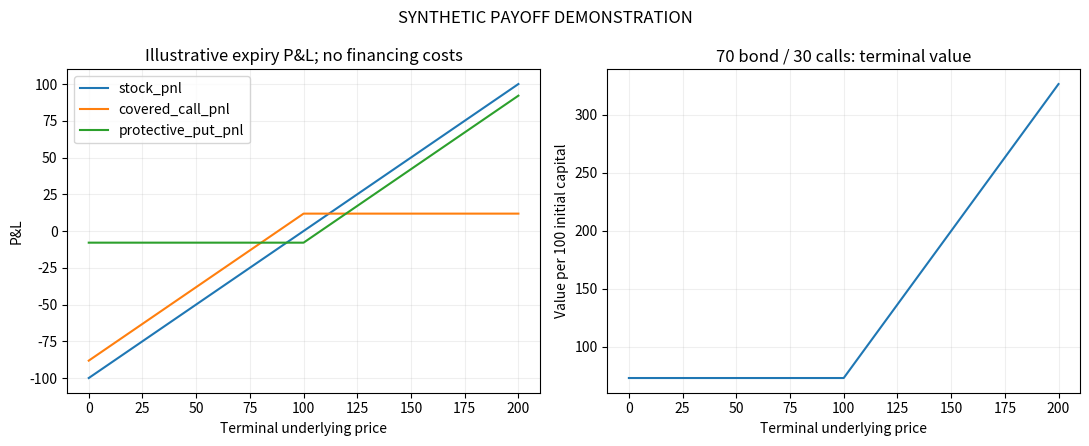

Reproduce this figure in Python.
"""Clean public demonstration of the documented derivatives coursework.

European options, continuous compounding and constant volatility. This file
was reconstructed in October 2026; it is not the unrecovered 2024 source.
"""
from math import erf, exp, log, sqrt
from pathlib import Path
import argparse
import json
import numpy as np
import pandas as pd
from scipy.optimize import brentq
import matplotlib
matplotlib.use('Agg')
import matplotlib.pyplot as plt


def normal_cdf(x): return .5 * (1 + erf(x / sqrt(2)))


def validate(spot, strike, maturity, volatility, kind):
    if not all(np.isfinite([spot, strike, maturity, volatility])):
        raise ValueError('Inputs must be finite.')
    if spot <= 0 or strike <= 0 or maturity < 0 or volatility < 0:
        raise ValueError('Positive spot/strike and nonnegative maturity/volatility required.')
    if kind not in ['call', 'put']: raise ValueError('Kind must be call or put.')


def black_scholes(spot, strike, maturity, rate, volatility, kind='call', dividend_yield=0.0):
    validate(spot, strike, maturity, volatility, kind)
    if not np.isfinite([rate, dividend_yield]).all(): raise ValueError('Rates must be finite.')
    ds, dk = spot * exp(-dividend_yield * maturity), strike * exp(-rate * maturity)
    if maturity == 0 or volatility == 0:
        return max(ds - dk, 0.0) if kind == 'call' else max(dk - ds, 0.0)
    d1 = (log(spot / strike) + (rate - dividend_yield + .5 * volatility ** 2) * maturity) / (volatility * sqrt(maturity))
    d2 = d1 - volatility * sqrt(maturity)
    if kind == 'call': return ds * normal_cdf(d1) - dk * normal_cdf(d2)
    return dk * normal_cdf(-d2) - ds * normal_cdf(-d1)


def delta(spot, strike, maturity, rate, volatility, kind='call', dividend_yield=0.0):
    validate(spot, strike, maturity, volatility, kind)
    if maturity == 0 or volatility == 0: raise ValueError('Delta requires positive maturity and volatility.')
    d1 = (log(spot / strike) + (rate - dividend_yield + .5 * volatility ** 2) * maturity) / (volatility * sqrt(maturity))
    return exp(-dividend_yield * maturity) * (normal_cdf(d1) - (kind == 'put'))


def implied_volatility(price, spot, strike, maturity, rate, kind='call', dividend_yield=0.0):
    validate(spot, strike, maturity, 0, kind)
    if not np.isfinite(price) or maturity == 0: raise ValueError('Finite price and positive maturity required.')
    ds, dk = spot * exp(-dividend_yield * maturity), strike * exp(-rate * maturity)
    lower = max(ds - dk, 0.0) if kind == 'call' else max(dk - ds, 0.0)
    upper = ds if kind == 'call' else dk
    if price < lower - 1e-10 or price >= upper:
        raise ValueError('Price violates finite-volatility European option bounds.')
    if abs(price - lower) <= 1e-10: return 0.0
    def objective(vol): return black_scholes(spot, strike, maturity, rate, vol, kind, dividend_yield) - price
    high = 1.0
    while objective(high) < 0 and high < 32: high *= 2
    if objective(high) < 0: raise ValueError('Could not bracket implied volatility.')
    return float(brentq(objective, 0.0, high, xtol=1e-12))


def binomial_european(spot, strike, maturity, rate, volatility, kind='call', steps=400, dividend_yield=0.0):
    validate(spot, strike, maturity, volatility, kind)
    if not isinstance(steps, int) or steps < 1: raise ValueError('Positive integer step count required.')
    if maturity == 0 or volatility == 0:
        return black_scholes(spot, strike, maturity, rate, volatility, kind, dividend_yield)
    dt = maturity / steps
    up = exp(volatility * sqrt(dt)); down = 1 / up
    prob = (exp((rate - dividend_yield) * dt) - down) / (up - down)
    if not 0 <= prob <= 1: raise ValueError('Tree probability invalid; increase the step count.')
    terminal = spot * up ** np.arange(steps + 1) * down ** (steps - np.arange(steps + 1))
    values = np.maximum(terminal - strike, 0) if kind == 'call' else np.maximum(strike - terminal, 0)
    for _ in range(steps): values = exp(-rate * dt) * (prob * values[1:] + (1 - prob) * values[:-1])
    return float(values[0])


def monte_carlo_european(spot, strike, maturity, rate, volatility, kind='call', paths=100000, seed=20261019, dividend_yield=0.0):
    validate(spot, strike, maturity, volatility, kind)
    if not isinstance(paths, int) or paths < 2: raise ValueError('At least two paths required.')
    z = np.random.default_rng(seed).standard_normal(paths)
    terminal = spot * np.exp((rate - dividend_yield - .5 * volatility ** 2) * maturity + volatility * sqrt(maturity) * z)
    payoff = np.maximum(terminal - strike, 0) if kind == 'call' else np.maximum(strike - terminal, 0)
    discounted = exp(-rate * maturity) * payoff
    return {'price': float(discounted.mean()), 'standard_error': float(discounted.std(ddof=1) / sqrt(paths)), 'paths': paths}


def payoff_profiles(spot=100, strike=100, maturity=1, rate=.04, volatility=.25):
    terminal = np.linspace(0, 2 * spot, 401)
    call = black_scholes(spot, strike, maturity, rate, volatility)
    put = black_scholes(spot, strike, maturity, rate, volatility, 'put')
    # Expiry P&L here subtracts nominal initial outlay, without financing costs.
    call_payoff = np.maximum(terminal - strike, 0)
    put_payoff = np.maximum(strike - terminal, 0)
    return pd.DataFrame({'terminal_spot': terminal,
        'stock_pnl': terminal - spot,
        'covered_call_pnl': terminal - spot - call_payoff + call,
        'protective_put_pnl': terminal - spot + put_payoff - put,
        'bond70_call30_terminal_value': 70 * exp(rate * maturity) + 30 / call * call_payoff})


def run(output):
    output = Path(output); output.mkdir(exist_ok=True, parents=True)
    args = dict(spot=100, strike=105, maturity=1, rate=.04, volatility=.25)
    call = black_scholes(**args); put = black_scholes(**args, kind='put')
    mc = monte_carlo_european(**args)
    result = {'synthetic': True, 'parameters': args, 'call': call, 'put': put,
        'call_delta': delta(**args), 'implied_volatility_recovered': implied_volatility(call, 100, 105, 1, .04),
        'binomial_call': binomial_european(**args), 'monte_carlo_call': mc,
        'assumptions': ['European exercise', 'constant volatility and rates', 'illustrative inputs', 'no transaction costs'],
        'provenance': 'October 2026 public reconstruction of documented 2024 coursework methods.'}
    (output / 'pricing_summary.json').write_text(json.dumps(result, indent=2))
    payoffs = payoff_profiles(); payoffs.to_csv(output / 'payoff_profiles.csv', index=False)
    fig, axes = plt.subplots(1, 2, figsize=(11, 4.5))
    payoffs.plot(x='terminal_spot', y=['stock_pnl','covered_call_pnl','protective_put_pnl'], ax=axes[0])
    payoffs.plot(x='terminal_spot', y='bond70_call30_terminal_value', ax=axes[1], legend=False)
    axes[0].set(title='Illustrative expiry P&L; no financing costs', ylabel='P&L')
    axes[1].set(title='70 bond / 30 calls: terminal value', ylabel='Value per 100 initial capital')
    for ax in axes: ax.grid(alpha=.2); ax.set_xlabel('Terminal underlying price')
    fig.suptitle('SYNTHETIC PAYOFF DEMONSTRATION'); fig.tight_layout()
    fig.savefig(output / 'payoffs.svg'); plt.close(fig)
    return result


if __name__ == '__main__':
    parser=argparse.ArgumentParser(description=__doc__); parser.add_argument('--output',default='demo_output')
    print(json.dumps(run(parser.parse_args().output),indent=2))
